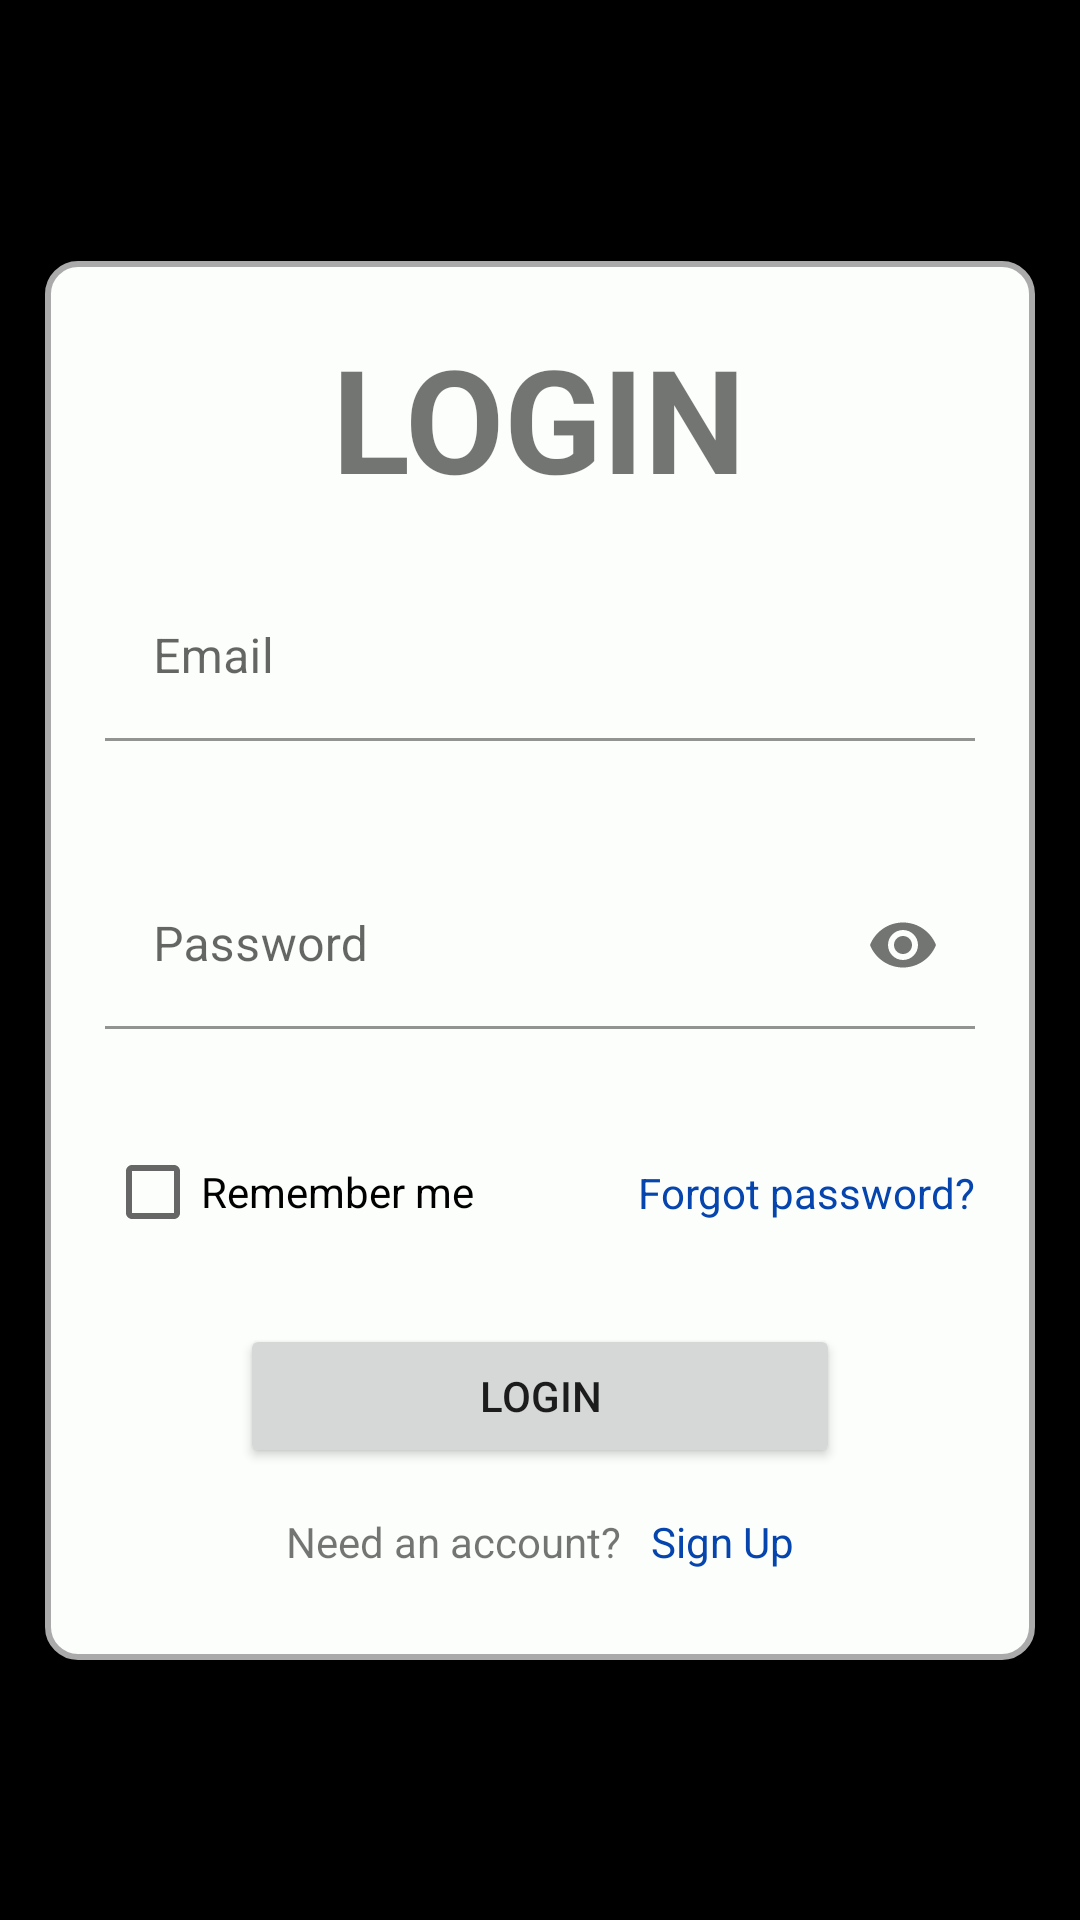

Here is an Android app screen rendered from its layout file. Give the layout XML and the strings, colors and styles it references.
<!-- AndroidManifest.xml: application theme Theme.Task3 -->
<!-- res/layout/activity_login.xml -->
<?xml version="1.0" encoding="utf-8"?>
<androidx.constraintlayout.widget.ConstraintLayout xmlns:android="http://schemas.android.com/apk/res/android"
    xmlns:app="http://schemas.android.com/apk/res-auto"
    xmlns:tools="http://schemas.android.com/tools"
    android:layout_width="match_parent"
    android:layout_height="match_parent"
    tools:context=".LoginActivity"
    android:background="@color/black">

    <include layout="@layout/progress_overlay"/>

    <LinearLayout
        android:layout_width="match_parent"
        android:layout_height="wrap_content"
        app:layout_constraintTop_toTopOf="parent"
        app:layout_constraintBottom_toBottomOf="parent"
        app:layout_constraintLeft_toLeftOf="parent"
        app:layout_constraintRight_toRightOf="parent"
        android:background="@drawable/smaller_rad_rounded_border"
        android:padding="20dp"
        android:layout_margin="15dp"
        android:orientation="vertical">

        <TextView
            android:layout_width="wrap_content"
            android:layout_height="wrap_content"
            android:layout_gravity="center"
            android:text="@string/login_activity_title"
            android:textStyle="bold"
            android:textSize="48sp"/>


        <com.google.android.material.textfield.TextInputLayout
            android:id="@+id/input_layout_email"
            android:layout_marginTop="20dp"
            android:layout_width="match_parent"
            android:layout_height="wrap_content"
            android:textSize="24sp"
            android:hint="@string/email"
            app:startIconDrawable="@drawable/ic_alternate_email_24px"
            app:errorEnabled="true">

            <com.google.android.material.textfield.TextInputEditText
                android:id="@+id/input_email"
                android:layout_width="match_parent"
                android:layout_height="match_parent"
                android:inputType="textEmailAddress"
                android:background="@color/white" />
        </com.google.android.material.textfield.TextInputLayout>

        <com.google.android.material.textfield.TextInputLayout
            android:id="@+id/input_layout_password"
            android:layout_marginTop="20dp"
            android:layout_width="match_parent"
            app:passwordToggleEnabled="true"
            android:layout_height="wrap_content"
            android:textSize="24sp"
            android:hint="@string/password"
            app:errorIconDrawable="@null"
            app:startIconDrawable="@drawable/ic_password_24px"
            app:errorEnabled="true" >

            <com.google.android.material.textfield.TextInputEditText
                android:id="@+id/input_password"
                android:layout_width="match_parent"
                android:layout_height="match_parent"
                android:inputType="textPassword"
                android:background="@color/white" />
        </com.google.android.material.textfield.TextInputLayout>


        <androidx.constraintlayout.widget.ConstraintLayout
            android:layout_width="match_parent"
            android:layout_height="wrap_content"
            android:layout_marginTop="10dp">
            <CheckBox
                android:id="@+id/checkbox_remember_me"
                android:layout_width="wrap_content"
                android:layout_height="wrap_content"
                app:layout_constraintTop_toTopOf="parent"
                app:layout_constraintLeft_toLeftOf="parent"
                android:text="@string/remember_me"/>
            <TextView
                android:id="@+id/tv_reset_password_link"
                android:layout_width="wrap_content"
                android:layout_height="wrap_content"
                app:layout_constraintTop_toTopOf="parent"
                app:layout_constraintRight_toRightOf="parent"
                app:layout_constraintBottom_toBottomOf="parent"
                android:text="@string/reset_password"
                android:textColor="@color/link"
                android:layout_gravity="center"/>



        </androidx.constraintlayout.widget.ConstraintLayout>

        <Button
            android:id="@+id/btn_login"
            android:layout_marginTop="20dp"
            android:layout_height="wrap_content"
            android:layout_width="200dp"
            android:text="@string/login"
            android:layout_gravity="center" />

        <LinearLayout
            android:layout_width="wrap_content"
            android:layout_height="wrap_content"
            android:orientation="horizontal"
            android:layout_marginTop="15dp"
            android:layout_gravity="center">

            <TextView
                android:layout_marginTop="10dp"
                android:layout_width="wrap_content"
                android:layout_height="wrap_content"
                android:layout_gravity="right"
                android:text="@string/sign_up_left_text"/>
            <TextView
                android:id="@+id/tv_register_link"
                android:layout_marginLeft="10dp"
                android:textColor="@color/link"
                android:layout_marginTop="10dp"
                android:layout_width="wrap_content"
                android:layout_height="wrap_content"
                android:layout_gravity="right"
                android:text="@string/sign_up"/>
        </LinearLayout>

    </LinearLayout>

</androidx.constraintlayout.widget.ConstraintLayout>
<!-- res/layout/progress_overlay.xml (included above) -->
<?xml version="1.0" encoding="utf-8"?>
<androidx.constraintlayout.widget.ConstraintLayout xmlns:android="http://schemas.android.com/apk/res/android"
    xmlns:wheel="http://schemas.android.com/apk/res-auto"
    android:id="@+id/progress_overlay"
    android:layout_width="match_parent"
    android:layout_height="match_parent"
    android:alpha="0.5"
    android:animateLayoutChanges="true"
    android:background="@android:color/black"
    android:clickable="true"
    android:focusable="true"
    android:visibility="gone"
    android:elevation="2dp" >

    <ProgressBar
        android:id="@+id/indeterminateBar"
        android:layout_width="wrap_content"
        android:layout_height="wrap_content"
        wheel:layout_constraintBottom_toBottomOf="parent"
        wheel:layout_constraintEnd_toEndOf="parent"
        wheel:layout_constraintStart_toStartOf="parent"
        wheel:layout_constraintTop_toTopOf="parent" />


</androidx.constraintlayout.widget.ConstraintLayout>
<!-- resources referenced by this layout -->
<resources>
  <color name="black">#FF000000</color>
  <color name="link">#0645AD</color>
  <color name="white">#fbfefb</color>
  <!-- drawable smaller_rad_rounded_border (drawable) -->
  <?xml version="1.0" encoding="utf-8"?>
  <shape xmlns:android="http://schemas.android.com/apk/res/android" android:shape="rectangle">
      <solid android:color="@color/white" />
      <stroke
          android:width="2dp"
          android:color="@color/light_grey"
          android:background="@color/white" />
      <corners android:radius="10dp"/>
  </shape>
  <string name="email">Email</string>
  <string name="login">Login</string>
  <string name="login_activity_title">LOGIN</string>
  <string name="password">Password</string>
  <string name="remember_me">Remember me</string>
  <string name="reset_password">Forgot password?</string>
  <string name="sign_up">Sign Up</string>
  <string name="sign_up_left_text">Need an account?</string>
  <style name="Theme.Task3" parent="Theme.MaterialComponents.DayNight.NoActionBar">
          
          <item name="colorPrimary">@color/red</item>
          <item name="colorPrimaryVariant">@color/red</item>
          <item name="colorOnPrimary">@color/white</item>
          
          <item name="colorSecondary">@color/red</item>
          <item name="colorSecondaryVariant">@color/red</item>
          <item name="colorOnSecondary">@color/white</item>
          
          <item name="android:statusBarColor" tools:targetApi="l">?attr/colorPrimaryVariant</item>
          
      </style>
  <color name="light_grey">#aaaaaa</color>
  <color name="red">#f05454</color>
</resources>
